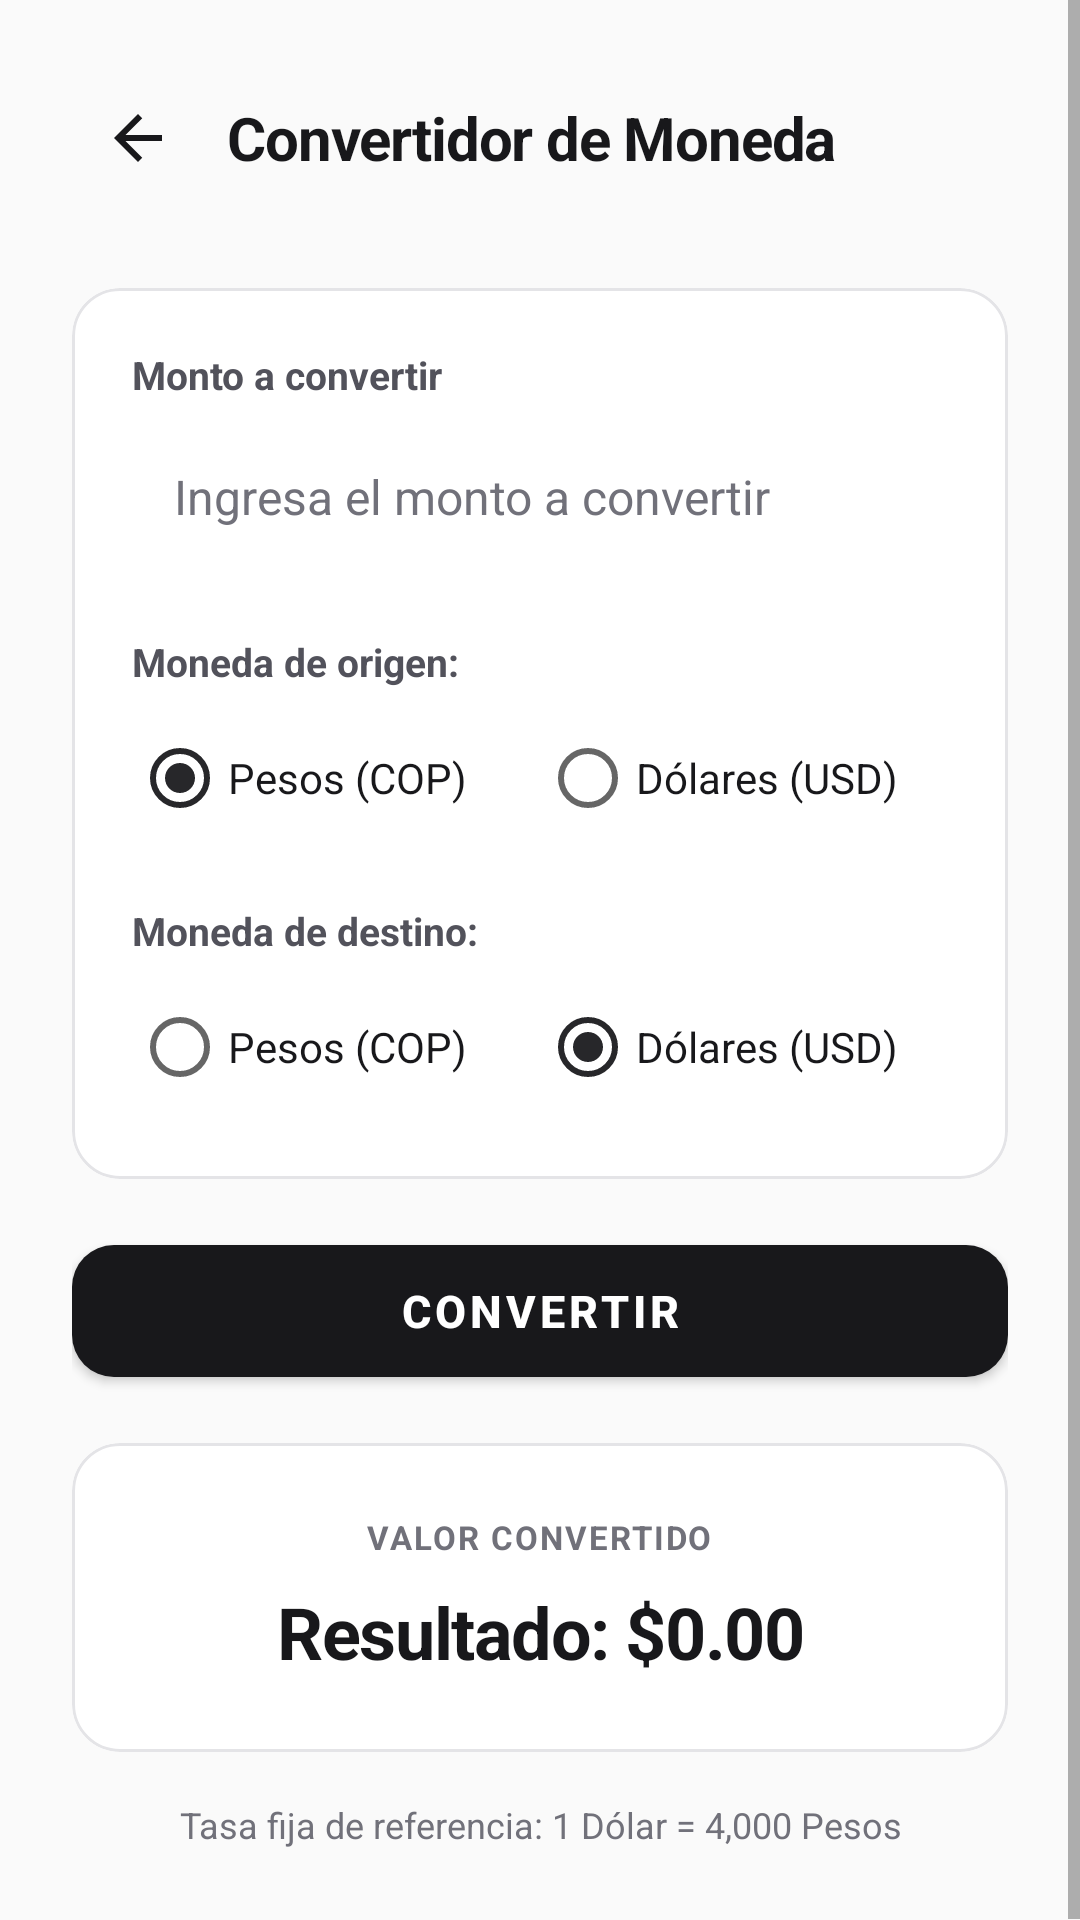

Produce the Android XML layout that renders to this screen, including the resource entries it uses.
<!-- AndroidManifest.xml: application theme Theme.MyApplication -->
<!-- res/layout/activity_convertidor.xml -->
<?xml version="1.0" encoding="utf-8"?>
<ScrollView xmlns:android="http://schemas.android.com/apk/res/android"
    xmlns:app="http://schemas.android.com/apk/res-auto"
    android:layout_width="match_parent"
    android:layout_height="match_parent"
    android:background="@color/bg_light"
    android:fillViewport="true">

    <LinearLayout
        android:layout_width="match_parent"
        android:layout_height="wrap_content"
        android:orientation="vertical"
        android:padding="24dp">

        
        <LinearLayout
            android:layout_width="match_parent"
            android:layout_height="wrap_content"
            android:orientation="horizontal"
            android:gravity="center_vertical"
            android:layout_marginBottom="28dp">

            <ImageButton
                android:id="@+id/btnVolverConvertidor"
                android:layout_width="44dp"
                android:layout_height="44dp"
                android:background="?attr/selectableItemBackgroundBorderless"
                android:src="@drawable/ic_arrow_back_minimal"
                android:contentDescription="Volver" />

            <TextView
                android:id="@+id/tvTituloConvertidor"
                android:layout_width="0dp"
                android:layout_height="wrap_content"
                android:layout_weight="1"
                android:text="@string/titulo_convertidor"
                android:textColor="@color/text_primary"
                android:textSize="20sp"
                android:textStyle="bold"
                android:letterSpacing="-0.02"
                android:layout_marginStart="8dp" />
        </LinearLayout>

        
        <com.google.android.material.card.MaterialCardView
            android:layout_width="match_parent"
            android:layout_height="wrap_content"
            app:cardCornerRadius="16dp"
            app:cardElevation="0dp"
            app:strokeColor="@color/border_subtle"
            app:strokeWidth="1dp"
            app:cardBackgroundColor="@color/surface_card"
            android:layout_marginBottom="16dp">

            <LinearLayout
                android:layout_width="match_parent"
                android:layout_height="wrap_content"
                android:orientation="vertical"
                android:padding="20dp">

                
                <TextView
                    android:layout_width="wrap_content"
                    android:layout_height="wrap_content"
                    android:text="Monto a convertir"
                    android:textColor="@color/text_secondary"
                    android:textSize="13sp"
                    android:textStyle="bold"
                    android:layout_marginBottom="6dp" />

                <EditText
                    android:id="@+id/etMonto"
                    android:layout_width="match_parent"
                    android:layout_height="52dp"
                    android:hint="@string/hint_monto"
                    android:inputType="numberDecimal"
                    android:background="@drawable/edittext_border"
                    android:paddingStart="14dp"
                    android:paddingEnd="14dp"
                    android:textColor="@color/text_primary"
                    android:textColorHint="@color/text_muted"
                    android:textSize="16sp"
                    android:layout_marginBottom="20dp" />

                
                <TextView
                    android:id="@+id/tvLabelOrigen"
                    android:layout_width="wrap_content"
                    android:layout_height="wrap_content"
                    android:text="@string/label_moneda_origen"
                    android:textColor="@color/text_secondary"
                    android:textSize="13sp"
                    android:textStyle="bold"
                    android:layout_marginBottom="6dp" />

                <RadioGroup
                    android:id="@+id/rgOrigen"
                    android:layout_width="match_parent"
                    android:layout_height="wrap_content"
                    android:orientation="horizontal"
                    android:layout_marginBottom="18dp">

                    <RadioButton
                        android:id="@+id/rbOrigenPesos"
                        android:layout_width="0dp"
                        android:layout_height="wrap_content"
                        android:layout_weight="1"
                        android:text="@string/moneda_pesos"
                        android:checked="true"
                        android:textColor="@color/text_primary"
                        android:textSize="14sp" />

                    <RadioButton
                        android:id="@+id/rbOrigenDolares"
                        android:layout_width="0dp"
                        android:layout_height="wrap_content"
                        android:layout_weight="1"
                        android:text="@string/moneda_dolares"
                        android:textColor="@color/text_primary"
                        android:textSize="14sp" />
                </RadioGroup>

                
                <TextView
                    android:id="@+id/tvLabelDestino"
                    android:layout_width="wrap_content"
                    android:layout_height="wrap_content"
                    android:text="@string/label_moneda_destino"
                    android:textColor="@color/text_secondary"
                    android:textSize="13sp"
                    android:textStyle="bold"
                    android:layout_marginBottom="6dp" />

                <RadioGroup
                    android:id="@+id/rgDestino"
                    android:layout_width="match_parent"
                    android:layout_height="wrap_content"
                    android:orientation="horizontal">

                    <RadioButton
                        android:id="@+id/rbDestinoPesos"
                        android:layout_width="0dp"
                        android:layout_height="wrap_content"
                        android:layout_weight="1"
                        android:text="@string/moneda_pesos"
                        android:textColor="@color/text_primary"
                        android:textSize="14sp" />

                    <RadioButton
                        android:id="@+id/rbDestinoDolares"
                        android:layout_width="0dp"
                        android:layout_height="wrap_content"
                        android:layout_weight="1"
                        android:text="@string/moneda_dolares"
                        android:checked="true"
                        android:textColor="@color/text_primary"
                        android:textSize="14sp" />
                </RadioGroup>

            </LinearLayout>
        </com.google.android.material.card.MaterialCardView>

        
        <com.google.android.material.button.MaterialButton
            android:id="@+id/btnConvertir"
            android:layout_width="match_parent"
            android:layout_height="56dp"
            android:text="@string/btn_convertir"
            android:textColor="@color/white"
            android:textSize="15sp"
            android:textStyle="bold"
            app:backgroundTint="@color/primary"
            app:cornerRadius="14dp"
            app:elevation="0dp"
            android:layout_marginBottom="16dp" />

        
        <com.google.android.material.card.MaterialCardView
            android:layout_width="match_parent"
            android:layout_height="wrap_content"
            app:cardCornerRadius="16dp"
            app:cardElevation="0dp"
            app:strokeColor="@color/border_subtle"
            app:strokeWidth="1dp"
            app:cardBackgroundColor="@color/surface_card"
            android:layout_marginBottom="16dp">

            <LinearLayout
                android:layout_width="match_parent"
                android:layout_height="wrap_content"
                android:orientation="vertical"
                android:gravity="center"
                android:padding="24dp">

                <TextView
                    android:layout_width="wrap_content"
                    android:layout_height="wrap_content"
                    android:text="VALOR CONVERTIDO"
                    android:textColor="@color/text_muted"
                    android:textSize="11sp"
                    android:textStyle="bold"
                    android:letterSpacing="0.06"
                    android:layout_marginBottom="8dp" />

                
                <TextView
                    android:id="@+id/tvResultado"
                    android:layout_width="wrap_content"
                    android:layout_height="wrap_content"
                    android:text="@string/resultado_convertidor_default"
                    android:textColor="@color/text_primary"
                    android:textSize="24sp"
                    android:textStyle="bold"
                    android:letterSpacing="-0.02"
                    android:gravity="center" />

            </LinearLayout>
        </com.google.android.material.card.MaterialCardView>

        
        <TextView
            android:id="@+id/tvTasaInfo"
            android:layout_width="match_parent"
            android:layout_height="wrap_content"
            android:text="@string/tasa_info"
            android:textColor="@color/text_muted"
            android:textSize="12sp"
            android:gravity="center" />

    </LinearLayout>
</ScrollView>
<!-- resources referenced by this layout -->
<resources>
  <color name="bg_light">#FAFAFA</color>
  <color name="border_subtle">#E4E4E7</color>
  <color name="primary">#18181B</color>
  <color name="surface_card">#FFFFFF</color>
  <color name="text_muted">#71717A</color>
  <color name="text_primary">#18181B</color>
  <color name="text_secondary">#52525B</color>
  <color name="white">#FFFFFFFF</color>
  <!-- drawable ic_arrow_back_minimal (drawable) -->
  <vector xmlns:android="http://schemas.android.com/apk/res/android"
      android:width="24dp"
      android:height="24dp"
      android:viewportWidth="24"
      android:viewportHeight="24">
      <path
          android:fillColor="#FF18181B"
          android:pathData="M20,11H7.83l5.59,-5.59L12,4l-8,8 8,8 1.41,-1.41L7.83,13H20v-2z"/>
  </vector>
  <string name="btn_convertir">Convertir</string>
  <string name="hint_monto">Ingresa el monto a convertir</string>
  <string name="label_moneda_destino">Moneda de destino:</string>
  <string name="label_moneda_origen">Moneda de origen:</string>
  <string name="moneda_dolares">Dólares (USD)</string>
  <string name="moneda_pesos">Pesos (COP)</string>
  <string name="resultado_convertidor_default">Resultado: $0.00</string>
  <string name="tasa_info">Tasa fija de referencia: 1 Dólar = 4,000 Pesos</string>
  <string name="titulo_convertidor">Convertidor de Moneda</string>
  <style name="Theme.MyApplication" parent="Theme.MaterialComponents.DayNight.NoActionBar">
          
          <item name="colorPrimary">@color/primary</item>
          <item name="colorPrimaryVariant">@color/primary_variant</item>
          <item name="colorOnPrimary">@color/white</item>
          
          <item name="colorSecondary">@color/secondary</item>
          <item name="colorSecondaryVariant">@color/secondary_variant</item>
          <item name="colorOnSecondary">@color/white</item>
          
          <item name="android:statusBarColor">@color/primary_variant</item>
          <item name="android:windowBackground">@color/bg_light</item>
      </style>
  <color name="primary_variant">#09090B</color>
  <color name="secondary">#27272A</color>
  <color name="secondary_variant">#18181B</color>
</resources>
